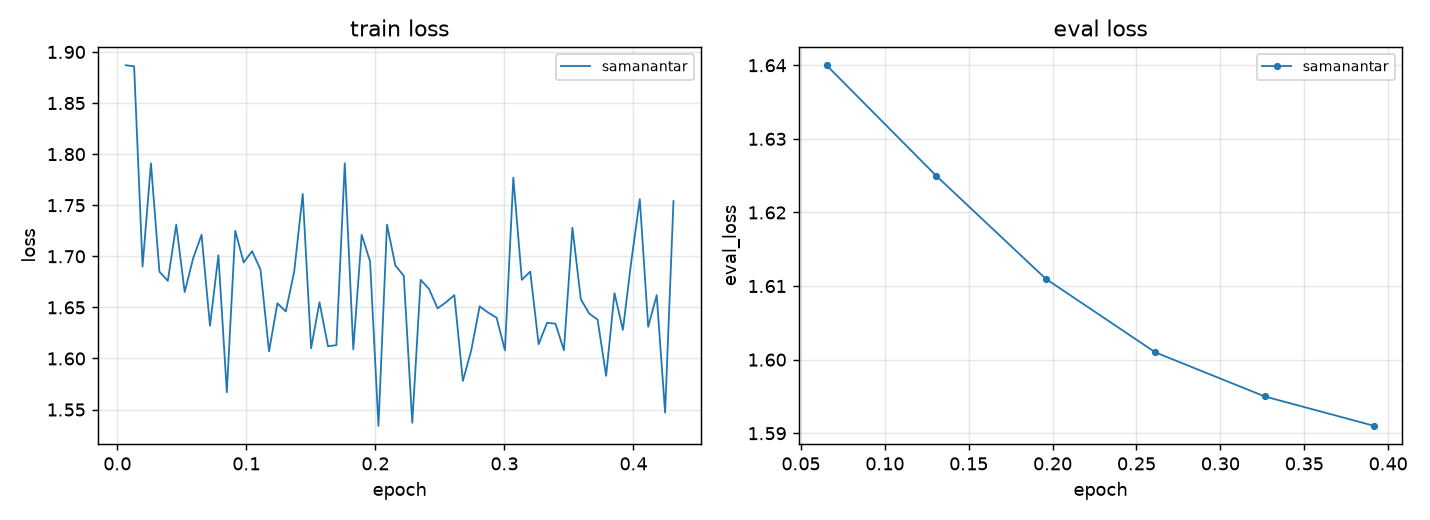

The file beside this chart, header and first rows:
arm, entropy, epoch, eval_entropy, eval_loss, eval_mean_token_accuracy, eval_num_tokens, eval_runtime, eval_samples_per_second, eval_steps_per_second, grad_norm, learning_rate, loss, mean_token_accuracy, num_tokens, split
samanantar, 1.486, 0.006531, , , , , , , , 1.243, 3.75e-05, 1.887, 0.6201, 16600, train
samanantar, 2.036, 0.01306, , , , , , , , 1.061, 7.917e-05, 1.886, 0.6026, 32560, train
samanantar, 1.535, 0.01959, , , , , , , , 1.094, 9.999e-05, 1.69, 0.6349, 48330, train
samanantar, 1.836, 0.02612, , , , , , , , 1.778, 9.992e-05, 1.791, 0.6134, 64830, train
samanantar, 1.659, 0.03265, , , , , , , , 0.9871, 9.977e-05, 1.685, 0.6309, 81740, train
samanantar, 1.698, 0.03918, , , , , , , , 1.036, 9.955e-05, 1.676, 0.6345, 97750, train
samanantar, 1.672, 0.04571, , , , , , , , 1.043, 9.926e-05, 1.731, 0.619, 114000, train
samanantar, 1.679, 0.05224, , , , , , , , 1.218, 9.889e-05, 1.665, 0.6368, 130100, train
samanantar, 1.67, 0.05878, , , , , , , , 1.016, 9.845e-05, 1.698, 0.6381, 146000, train
samanantar, 1.7, 0.06531, , , , , , , , 1.261, 9.794e-05, 1.721, 0.63, 162300, train
samanantar, , 0.06531, 1.713, 1.64, 0.6338, 162300, 19.88, 50.3, 6.288, , , , , , eval
samanantar, 1.633, 0.07184, , , , , , , , 0.9646, 9.736e-05, 1.632, 0.638, 178700, train
samanantar, 1.683, 0.07837, , , , , , , , 0.896, 9.671e-05, 1.701, 0.6407, 195200, train
samanantar, 1.634, 0.0849, , , , , , , , 1.152, 9.6e-05, 1.567, 0.6482, 211400, train
samanantar, 1.63, 0.09143, , , , , , , , 0.9609, 9.521e-05, 1.725, 0.6268, 228300, train
samanantar, 1.707, 0.09796, , , , , , , , 1.128, 9.436e-05, 1.694, 0.6325, 244500, train
samanantar, 1.671, 0.1045, , , , , , , , 0.9636, 9.344e-05, 1.705, 0.6278, 260800, train
samanantar, 1.696, 0.111, , , , , , , , 0.9637, 9.247e-05, 1.687, 0.6281, 276900, train
samanantar, 1.588, 0.1176, , , , , , , , 1.123, 9.143e-05, 1.607, 0.6529, 293600, train
samanantar, 1.645, 0.1241, , , , , , , , 0.9678, 9.033e-05, 1.654, 0.6377, 310000, train
samanantar, 1.656, 0.1306, , , , , , , , 1.077, 8.917e-05, 1.646, 0.64, 326100, train
samanantar, , 0.1306, 1.652, 1.625, 0.6352, 326100, 19.76, 50.6, 6.325, , , , , , eval
samanantar, 1.714, 0.1371, , , , , , , , 1.12, 8.796e-05, 1.685, 0.6317, 342700, train
samanantar, 1.74, 0.1437, , , , , , , , 1.003, 8.669e-05, 1.761, 0.6224, 359500, train
samanantar, 1.637, 0.1502, , , , , , , , 0.9582, 8.537e-05, 1.61, 0.6367, 375900, train
samanantar, 1.599, 0.1567, , , , , , , , 0.98, 8.4e-05, 1.655, 0.6295, 392300, train
samanantar, 1.637, 0.1633, , , , , , , , 0.9061, 8.259e-05, 1.612, 0.6503, 408300, train
samanantar, 1.585, 0.1698, , , , , , , , 0.8612, 8.113e-05, 1.613, 0.6499, 425000, train
samanantar, 1.736, 0.1763, , , , , , , , 0.9935, 7.962e-05, 1.791, 0.6214, 442100, train
samanantar, 1.626, 0.1829, , , , , , , , 0.9126, 7.808e-05, 1.609, 0.6388, 459100, train
samanantar, 1.726, 0.1894, , , , , , , , 0.9157, 7.649e-05, 1.721, 0.6272, 476400, train
samanantar, 1.677, 0.1959, , , , , , , , 0.9936, 7.488e-05, 1.695, 0.6351, 492700, train
samanantar, , 0.1959, 1.605, 1.611, 0.6368, 492700, 20.0, 50.01, 6.252, , , , , , eval
samanantar, 1.595, 0.2024, , , , , , , , 0.9382, 7.323e-05, 1.534, 0.6492, 508800, train
samanantar, 1.671, 0.209, , , , , , , , 0.933, 7.155e-05, 1.731, 0.6174, 525800, train
samanantar, 1.728, 0.2155, , , , , , , , 1.072, 6.984e-05, 1.691, 0.6231, 542600, train
samanantar, 1.672, 0.222, , , , , , , , 0.9093, 6.811e-05, 1.681, 0.6279, 559300, train
samanantar, 1.551, 0.2286, , , , , , , , 0.9825, 6.635e-05, 1.537, 0.6595, 575100, train
samanantar, 1.643, 0.2351, , , , , , , , 1.0, 6.458e-05, 1.677, 0.6275, 591300, train
samanantar, 1.676, 0.2416, , , , , , , , 0.8079, 6.279e-05, 1.668, 0.6298, 608000, train
samanantar, 1.615, 0.2482, , , , , , , , 0.9616, 6.099e-05, 1.649, 0.6364, 624300, train
samanantar, 1.629, 0.2547, , , , , , , , 0.9235, 5.918e-05, 1.655, 0.6313, 640300, train
samanantar, 1.696, 0.2612, , , , , , , , 1.063, 5.737e-05, 1.662, 0.6316, 656800, train
samanantar, , 0.2612, 1.536, 1.601, 0.6396, 656800, 19.93, 50.17, 6.271, , , , , , eval
samanantar, 1.516, 0.2678, , , , , , , , 1.012, 5.555e-05, 1.578, 0.6475, 673300, train
samanantar, 1.564, 0.2743, , , , , , , , 0.8876, 5.372e-05, 1.608, 0.6455, 690000, train
samanantar, 1.673, 0.2808, , , , , , , , 0.9878, 5.191e-05, 1.651, 0.6357, 706000, train
samanantar, 1.648, 0.2873, , , , , , , , 0.9974, 5.009e-05, 1.645, 0.6397, 721900, train
samanantar, 1.666, 0.2939, , , , , , , , 0.92, 4.828e-05, 1.64, 0.6392, 739000, train
samanantar, 1.59, 0.3004, , , , , , , , 1.045, 4.649e-05, 1.608, 0.6545, 755300, train
samanantar, 1.716, 0.3069, , , , , , , , 0.9921, 4.471e-05, 1.777, 0.6131, 771400, train
samanantar, 1.732, 0.3135, , , , , , , , 0.969, 4.294e-05, 1.677, 0.6334, 788300, train
samanantar, 1.689, 0.32, , , , , , , , 0.9251, 4.12e-05, 1.685, 0.6352, 804400, train
samanantar, 1.583, 0.3265, , , , , , , , 0.8841, 3.948e-05, 1.614, 0.6469, 820700, train
samanantar, , 0.3265, 1.583, 1.595, 0.6391, 820700, 20.14, 49.66, 6.207, , , , , , eval
samanantar, 1.646, 0.3331, , , , , , , , 1.01, 3.778e-05, 1.635, 0.6463, 836700, train
samanantar, 1.624, 0.3396, , , , , , , , 0.9387, 3.611e-05, 1.634, 0.6441, 853700, train
samanantar, 1.616, 0.3461, , , , , , , , 0.8219, 3.447e-05, 1.608, 0.6448, 870600, train
samanantar, 1.685, 0.3527, , , , , , , , 2.106, 3.287e-05, 1.728, 0.6292, 886800, train
samanantar, 1.68, 0.3592, , , , , , , , 1.085, 3.13e-05, 1.658, 0.6262, 903100, train
... 12 more rows
